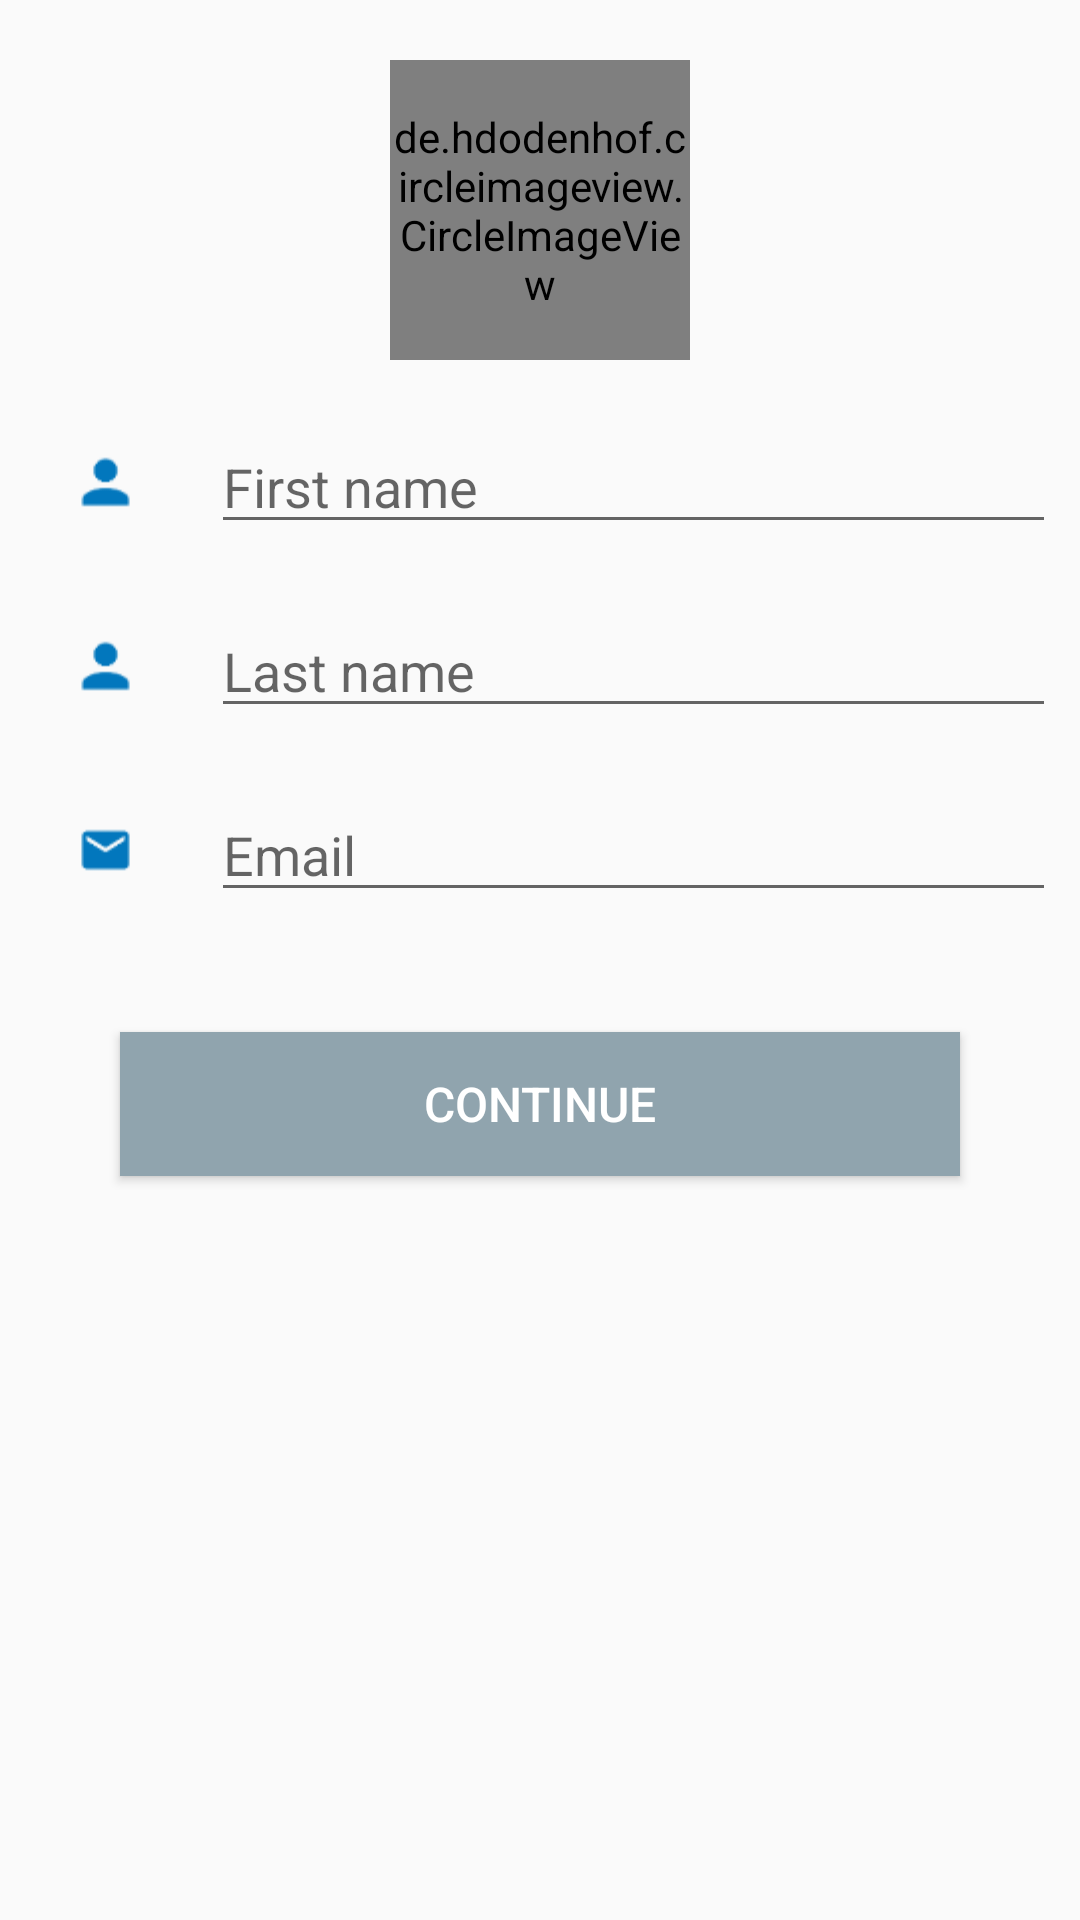

Here is an Android app screen rendered from its layout file. Give the layout XML and the strings, colors and styles it references.
<!-- AndroidManifest.xml: application theme AppTheme -->
<!-- res/layout/activity_profile.xml -->
<?xml version="1.0" encoding="utf-8"?>
<RelativeLayout xmlns:android="http://schemas.android.com/apk/res/android"
    xmlns:app="http://schemas.android.com/apk/res-auto"
    xmlns:tools="http://schemas.android.com/tools"
    android:layout_width="match_parent"
    android:layout_height="match_parent"
    tools:context=".Activities.ProfileActivity">

    <de.hdodenhof.circleimageview.CircleImageView
        android:id="@+id/profile_image"
        android:layout_width="100dp"
        android:layout_height="100dp"
        android:layout_centerHorizontal="true"
        android:src="@drawable/ic_camera_alt"
        app:civ_border_width="1dp"
        android:scaleType="centerCrop"
        app:civ_border_color="@color/colorPrimary"

        android:layout_marginTop="20dp"/>



    <LinearLayout
        android:id="@+id/firstNameLayout"
        android:layout_width="match_parent"
        android:layout_height="wrap_content"
        android:layout_below="@id/profile_image"
        android:layout_marginTop="20dp"
        android:layout_marginEnd="8dp"
        android:weightSum="10">
        <ImageView
            android:layout_width="0dp"
            android:layout_height="wrap_content"
            android:layout_weight="2"
            android:layout_gravity="center"
            android:src="@drawable/ic_person_profile"

            />
        <EditText
            android:id="@+id/firstname"
            android:hint="First name"
            android:layout_width="0dp"
            android:layout_height="wrap_content"
            android:layout_weight="8"
            android:inputType="text"
            />
    </LinearLayout>
    <LinearLayout
        android:id="@+id/LastNameLayout"
        android:layout_width="match_parent"
        android:layout_height="wrap_content"
        android:layout_below="@id/firstNameLayout"
        android:layout_marginTop="20dp"
        android:layout_marginEnd="8dp"
        android:weightSum="10">
        <ImageView
            android:layout_width="0dp"
            android:layout_height="wrap_content"
            android:layout_weight="2"
            android:layout_gravity="center"
            android:src="@drawable/ic_person_profile"

            />
        <EditText
            android:id="@+id/lastname"
            android:hint="Last name"
            android:layout_width="0dp"
            android:layout_height="wrap_content"
            android:layout_weight="8"
            android:inputType="text"
            />
    </LinearLayout>
    <LinearLayout
        android:id="@+id/emailLayout"
        android:layout_width="match_parent"
        android:layout_height="wrap_content"
        android:layout_below="@id/LastNameLayout"
        android:layout_marginTop="20dp"
        android:layout_marginEnd="8dp"
        android:weightSum="10">
        <ImageView
            android:layout_width="0dp"
            android:layout_height="wrap_content"
            android:layout_weight="2"
            android:layout_gravity="center"
            android:src="@drawable/ic_email_profile"

            />
        <EditText
            android:id="@+id/email"
            android:hint="Email"
            android:layout_width="0dp"
            android:layout_height="wrap_content"
            android:layout_weight="8"
            android:inputType="textEmailAddress"
            />
    </LinearLayout>

    <Button
        android:id="@+id/send"
        android:layout_width="match_parent"
        android:layout_height="wrap_content"
        android:layout_margin="40dp"
        android:layout_below="@id/emailLayout"
        android:textColor="#fff"
        android:textSize="16sp"
        android:background="#90A4AE"
        android:text="Continue"/>
    <ProgressBar
        android:id="@+id/progressbar"
        android:layout_width="wrap_content"
        android:layout_height="wrap_content"
        android:layout_below="@+id/emailLayout"
        android:layout_centerHorizontal="true"
        android:visibility="gone"
        android:layout_margin="40dp"/>

</RelativeLayout>
<!-- resources referenced by this layout -->
<resources>
  <color name="colorPrimary">#0277bd</color>
  <!-- drawable ic_camera_alt: png bitmap (drawable-hdpi, 1574 bytes) -->
  <!-- drawable ic_email_profile: png bitmap (drawable-hdpi, 701 bytes) -->
  <!-- drawable ic_person_profile: png bitmap (drawable-hdpi, 793 bytes) -->
  <style name="AppTheme" parent="Theme.AppCompat.Light.NoActionBar">
          
          <item name="colorPrimary">@color/colorPrimary</item>
          <item name="colorPrimaryDark">@color/colorPrimaryDark</item>
          <item name="colorAccent">@color/colorAccent</item>
          <item name="android:actionMenuTextColor">@color/white</item>
      </style>
  <color name="colorPrimaryDark">#004c8c</color>
  <color name="colorAccent">#0277bd</color>
  <color name="white">#ffffff</color>
</resources>
